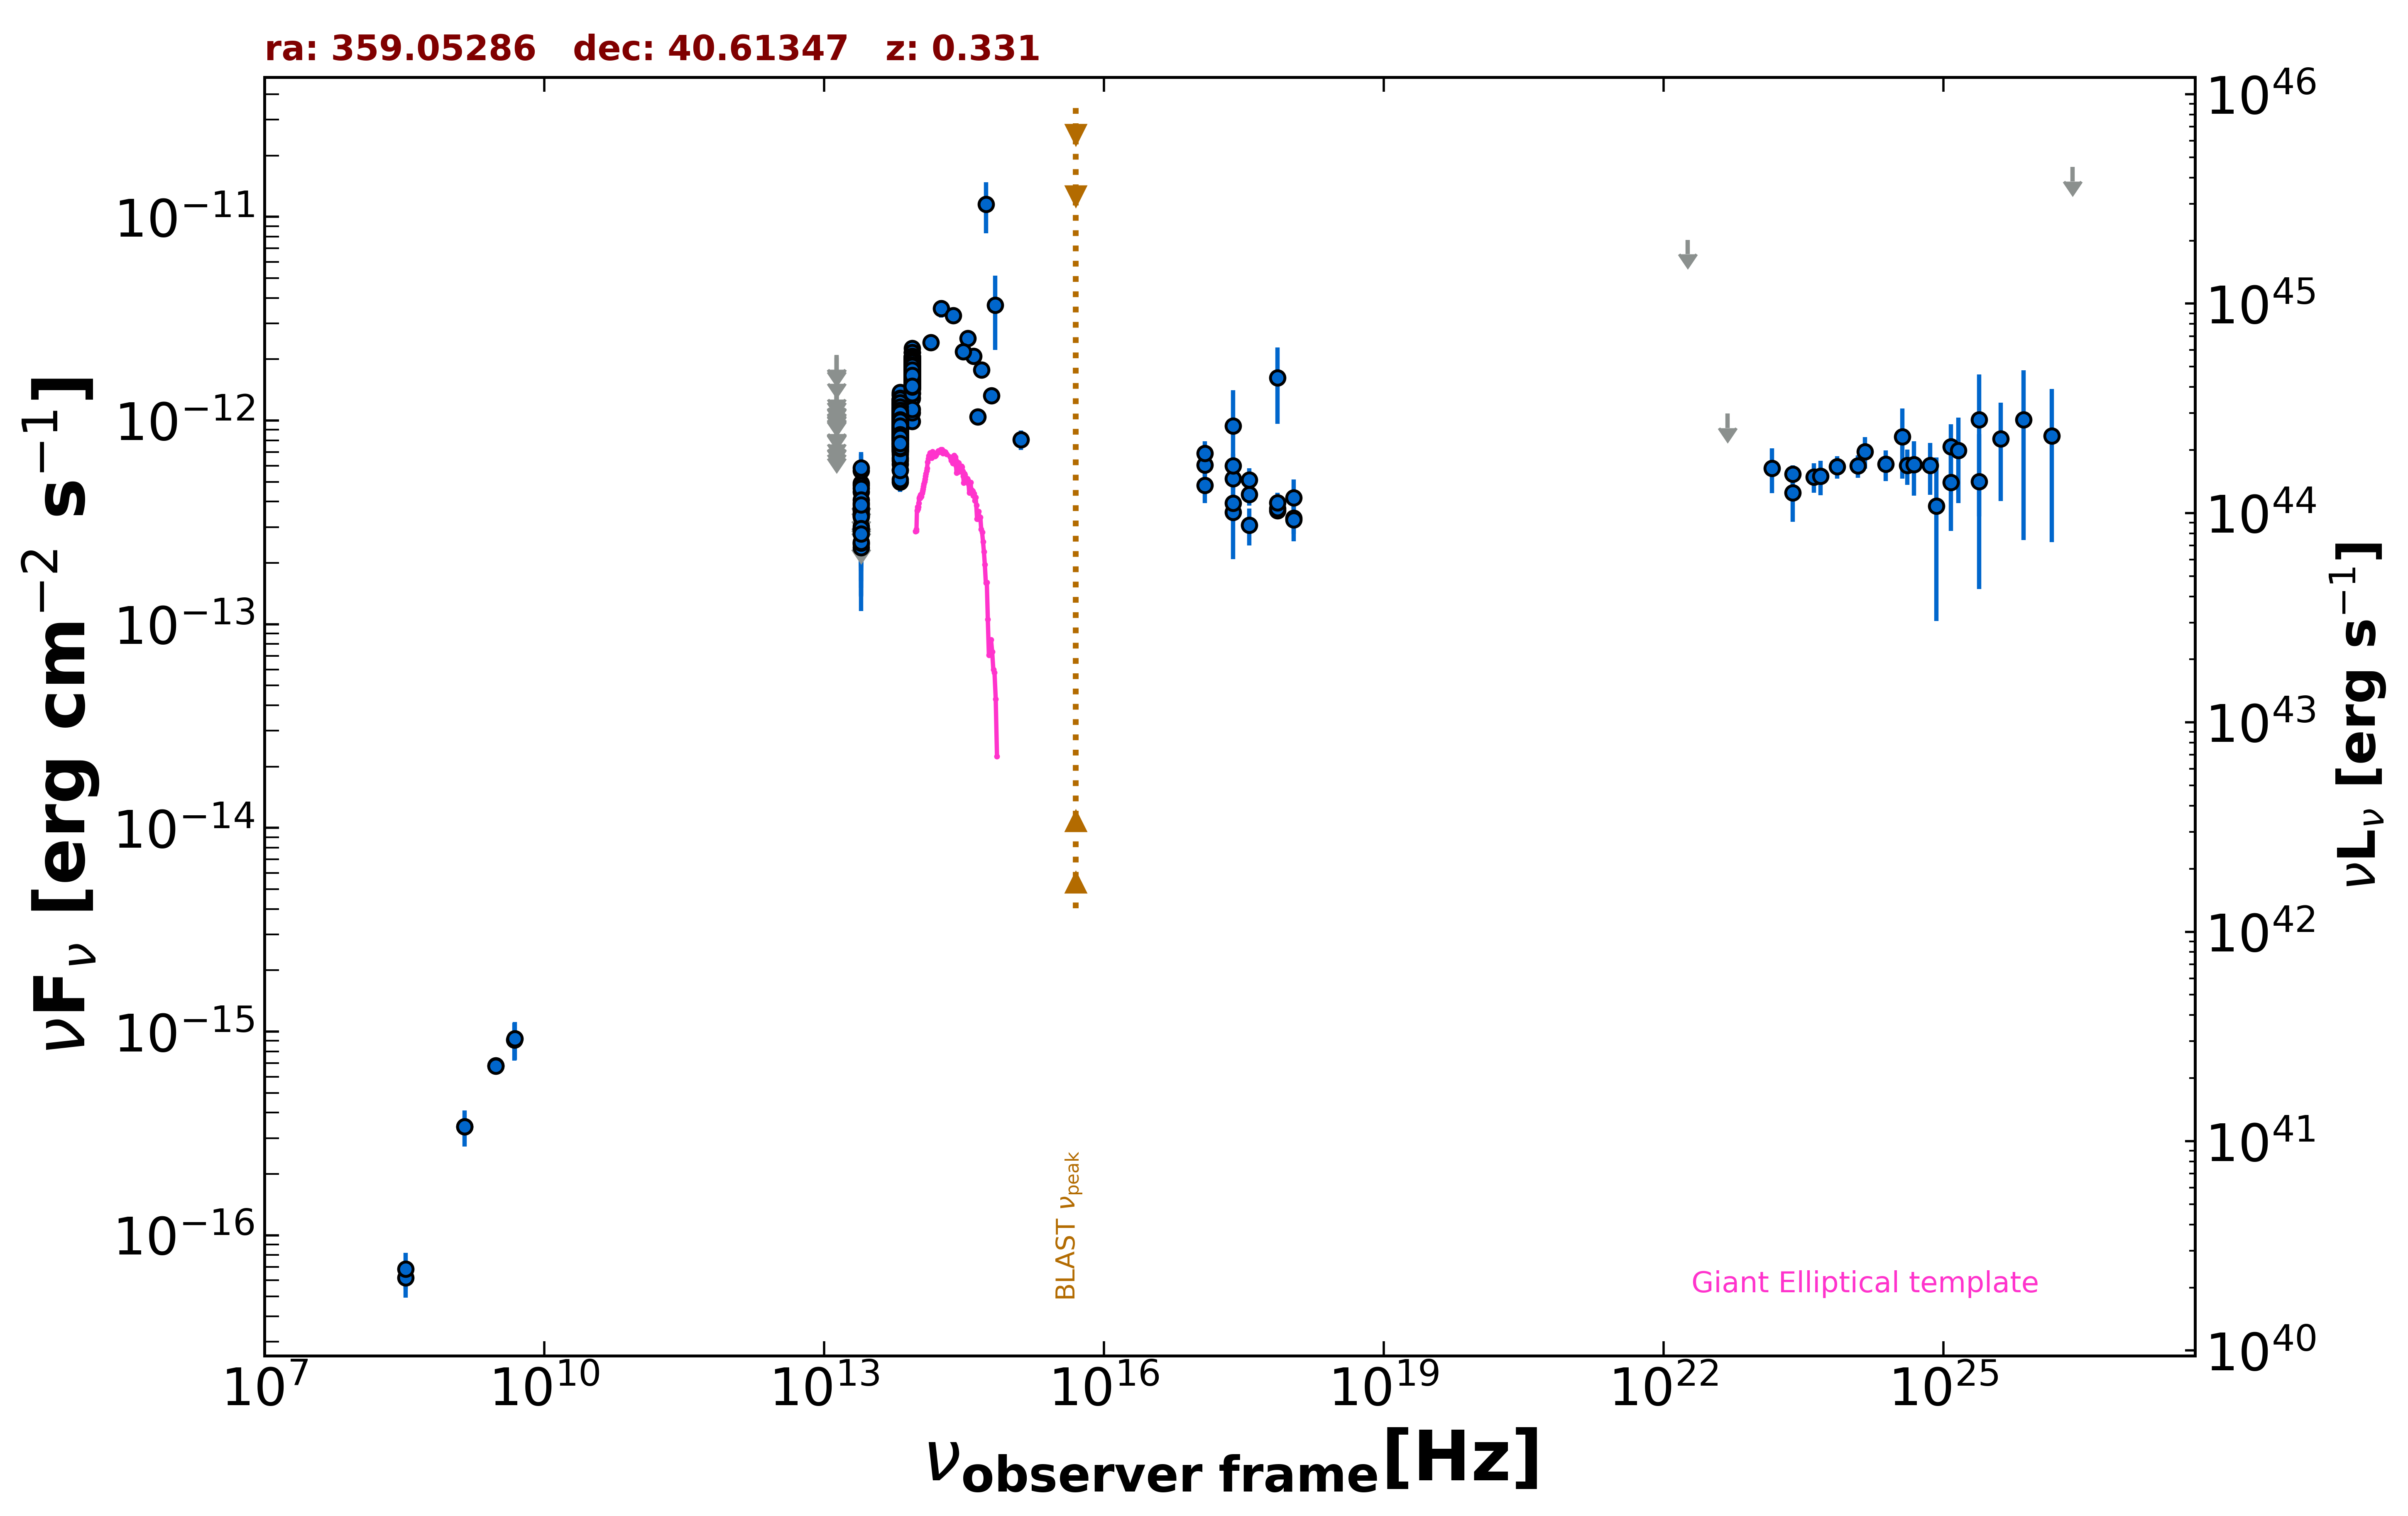

Values plotted in this chart, from the file beside it:
freq., flux, err_flux, MJD_start, MJD_end, flag, catalog, reference
1.400e+09, 3.416e-16, 1.120e-17, 55000, 55000, , NVSS, Condon et al. 1998  AJ  115  1693
3.000e+09, 6.809e-16, 8.100e-18, 55000, 55000, , VLASSQL, Gordon et al. 2021  ApJS  255  30
3.000e+09, 6.766e-16, 8.100e-18, 55000, 55000, , VLASSQL, Gordon et al. 2021  ApJS  255  30
2.418e+17, 9.409e-13, 4.704e-13, 55000, 55000, , XMMSL2, Saxton et al. 2008  A&A  480  611
7.253e+17, 1.624e-12, 6.592e-13, 55000, 55000, , XMMSL2, Saxton et al. 2008  A&A  480  611
2.418e+17, 3.550e-13, 1.468e-13, 55000, 55000, , RASS, Boller et al. 2016  A&A  103  1
2.418e+17, 5.197e-13, 6.060e-14, 55991, 56137, , 1OUSX, Giommi et al. in preparation
1.209e+17, 6.051e-13, 6.960e-14, 55991, 56137, , 1OUSX, Giommi et al. in preparation
3.627e+17, 4.343e-13, 5.160e-14, 55991, 56137, , 1OUSX, Giommi et al. in preparation
7.253e+17, 3.605e-13, 2.640e-14, 55991, 56137, , 1OUSX, Giommi et al. in preparation
1.088e+18, 3.319e-13, 5.380e-14, 55991, 56137, , 1OUSX, Giommi et al. in preparation
4.800e+09, 9.120e-16, 1.920e-16, 55000, 55000, , GB6, Gregory et al. 1996  ApJS  103  427
1.389e+14, 2.417e-12, 1.850e-13, 55000, 55000, , 2MASS, Skrutskie et al. 2006  AJ  131  1163
1.804e+14, 3.555e-12, 3.475e-13, 55000, 55000, , 2MASS, Skrutskie et al. 2006  AJ  131  1163
2.427e+14, 3.282e-12, 2.755e-13, 55000, 55000, , 2MASS, Skrutskie et al. 2006  AJ  131  1163
8.817e+13, 1.284e-12, 4.000e-15, 55000, 55000, , UNWISE, Schlafly et al. 2019  ApJS  240  30
6.517e+13, 8.611e-13, 4.700e-15, 55000, 55000, , UNWISE, Schlafly et al. 2019  ApJS  240  30
8.817e+13, 1.787e-12, 3.950e-14, 55000, 55000, , WISE, Wright et al. 2010  AJ  140  1868
6.517e+13, 1.002e-12, 2.320e-14, 55000, 55000, , WISE, Wright et al. 2010  AJ  140  1868
2.498e+13, 3.369e-13, 3.325e-14, 55000, 55000, , WISE, Wright et al. 2010  AJ  140  1868
1.363e+13, 3.610e-13, 1.251e-13, 55000, 55000, , WISE, Wright et al. 2010  AJ  140  1868
8.817e+13, 1.820e-12, 4.550e-14, 57029, 57029, , NEOWISE, Mainzer et al. 2014  ApJ  792  30
6.517e+13, 1.091e-12, 4.900e-14, 57029, 57029, , NEOWISE, Mainzer et al. 2014  ApJ  792  30
8.817e+13, 1.862e-12, 5.300e-14, 57029, 57029, , NEOWISE, Mainzer et al. 2014  ApJ  792  30
6.517e+13, 1.077e-12, 4.700e-14, 57029, 57029, , NEOWISE, Mainzer et al. 2014  ApJ  792  30
8.817e+13, 1.805e-12, 4.850e-14, 57029, 57029, , NEOWISE, Mainzer et al. 2014  ApJ  792  30
6.517e+13, 1.116e-12, 5.450e-14, 57029, 57029, , NEOWISE, Mainzer et al. 2014  ApJ  792  30
8.817e+13, 1.876e-12, 6.400e-14, 57029, 57029, , NEOWISE, Mainzer et al. 2014  ApJ  792  30
6.517e+13, 1.072e-12, 4.750e-14, 57029, 57029, , NEOWISE, Mainzer et al. 2014  ApJ  792  30
8.817e+13, 1.914e-12, 5.100e-14, 57029, 57029, , NEOWISE, Mainzer et al. 2014  ApJ  792  30
6.517e+13, 1.134e-12, 4.500e-14, 57029, 57029, , NEOWISE, Mainzer et al. 2014  ApJ  792  30
8.817e+13, 1.832e-12, 4.750e-14, 57029, 57029, , NEOWISE, Mainzer et al. 2014  ApJ  792  30
6.517e+13, 9.850e-13, 4.700e-14, 57029, 57029, , NEOWISE, Mainzer et al. 2014  ApJ  792  30
8.817e+13, 1.792e-12, 4.800e-14, 57029, 57029, , NEOWISE, Mainzer et al. 2014  ApJ  792  30
6.517e+13, 1.048e-12, 5.495e-14, 57029, 57029, , NEOWISE, Mainzer et al. 2014  ApJ  792  30
8.817e+13, 1.867e-12, 5.000e-14, 57029, 57029, , NEOWISE, Mainzer et al. 2014  ApJ  792  30
6.517e+13, 9.997e-13, 5.785e-14, 57029, 57029, , NEOWISE, Mainzer et al. 2014  ApJ  792  30
8.817e+13, 1.849e-12, 4.400e-14, 57029, 57029, , NEOWISE, Mainzer et al. 2014  ApJ  792  30
6.517e+13, 1.030e-12, 4.835e-14, 57029, 57029, , NEOWISE, Mainzer et al. 2014  ApJ  792  30
8.817e+13, 1.738e-12, 4.950e-14, 57029, 57029, , NEOWISE, Mainzer et al. 2014  ApJ  792  30
6.517e+13, 1.046e-12, 4.600e-14, 57029, 57029, , NEOWISE, Mainzer et al. 2014  ApJ  792  30
8.817e+13, 1.724e-12, 5.050e-14, 57029, 57029, , NEOWISE, Mainzer et al. 2014  ApJ  792  30
6.517e+13, 1.278e-12, 6.800e-14, 57029, 57029, , NEOWISE, Mainzer et al. 2014  ApJ  792  30
8.817e+13, 1.802e-12, 5.000e-14, 57579, 57579, , NEOWISE, Mainzer et al. 2014  ApJ  792  30
6.517e+13, 9.547e-13, 5.650e-14, 57579, 57579, , NEOWISE, Mainzer et al. 2014  ApJ  792  30
8.817e+13, 1.598e-12, 4.900e-14, 57579, 57579, , NEOWISE, Mainzer et al. 2014  ApJ  792  30
6.517e+13, 9.644e-13, 5.875e-14, 57579, 57579, , NEOWISE, Mainzer et al. 2014  ApJ  792  30
8.817e+13, 1.725e-12, 5.900e-14, 57579, 57579, , NEOWISE, Mainzer et al. 2014  ApJ  792  30
6.517e+13, 8.376e-13, 6.330e-14, 57579, 57579, , NEOWISE, Mainzer et al. 2014  ApJ  792  30
8.817e+13, 1.698e-12, 6.550e-14, 57579, 57579, , NEOWISE, Mainzer et al. 2014  ApJ  792  30
6.517e+13, 9.733e-13, 5.310e-14, 57579, 57579, , NEOWISE, Mainzer et al. 2014  ApJ  792  30
8.817e+13, 1.674e-12, 4.750e-14, 57579, 57579, , NEOWISE, Mainzer et al. 2014  ApJ  792  30
6.517e+13, 9.159e-13, 4.305e-14, 57579, 57579, , NEOWISE, Mainzer et al. 2014  ApJ  792  30
8.817e+13, 1.664e-12, 5.350e-14, 57579, 57579, , NEOWISE, Mainzer et al. 2014  ApJ  792  30
6.517e+13, 8.595e-13, 5.145e-14, 57579, 57579, , NEOWISE, Mainzer et al. 2014  ApJ  792  30
8.817e+13, 1.628e-12, 4.650e-14, 57579, 57579, , NEOWISE, Mainzer et al. 2014  ApJ  792  30
6.517e+13, 9.364e-13, 4.745e-14, 57579, 57579, , NEOWISE, Mainzer et al. 2014  ApJ  792  30
8.817e+13, 1.697e-12, 4.650e-14, 57579, 57579, , NEOWISE, Mainzer et al. 2014  ApJ  792  30
6.517e+13, 1.081e-12, 5.550e-14, 57579, 57579, , NEOWISE, Mainzer et al. 2014  ApJ  792  30
8.817e+13, 1.576e-12, 4.400e-14, 57943, 57943, , NEOWISE, Mainzer et al. 2014  ApJ  792  30
... 734 more rows
